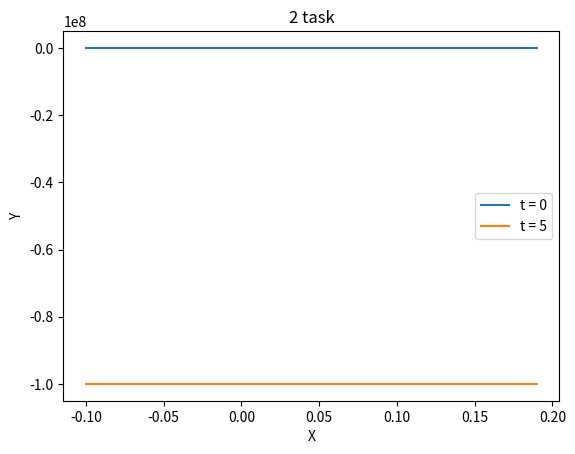

Reproduce this figure in Python.
from math import exp, sin, cos
import matplotlib.pyplot as plt
import numpy as np
from matplotlib.animation import FuncAnimation

l = 0.1
a = 10**3
alpha = 1000
pi = 3.14
time = 0

def fi(n):
    return (0 + 10*n*3.14)

def f(x,t):
    n = 2
    res = exp(-t) * (1 - alpha * x) / (1 - alpha * l)
    while n < 10000:
        up1 = -1*alpha*(sin(fi(n)*l) - fi(n)*l) + (fi(n) * cos(fi(n)*l) - fi(n))
        down1 = (l/2 - alpha / (fi(n)**2 + alpha**2)) * (1 - alpha * l) * fi(n) * fi(n)
        r11 = cos(alpha * fi(n) * t) - sin(alpha*fi(n)*t) / (fi(n)*alpha)
        r21 = sin(fi(n)*(x - l))
        up2 = fi(n) * cos(fi(n) * l) - alpha*(sin(fi(n)*l) - fi(n)*l)
        down2 = (l/2 - alpha / (fi(n)**2 + alpha**2)) * (1 - alpha * l) * fi(n)**2 * (alpha**3 * fi(n)**3 + alpha*fi(n))
        r21 = (alpha * fi(n) - alpha * fi(n) * exp(-t) * cos(alpha*fi(n)*t) - exp(-t) * sin(alpha* fi(n) * t)) * cos(alpha * fi(n) * t) - (1 - exp(-t)*cos(alpha * fi(n) * t) + alpha* fi(n)*sin(alpha * fi(n) * t)) * sin(alpha * fi(n) * t)
        r22 = sin(fi(n)*(x - l))
        res += up1 * r11 * r21 / down1 + up2 * r21 * r22 / down2
        n += 1
    return res

def get_data(start,end,t):
    x = []
    y = []
    while start < end:
        x.append(start)
        y.append(f(start,t))
        start += 0.01
    return x,y

while time < 10:
    x, y = get_data(-l,2*l,time)
    plt.plot(x, y, label='t = ' + str(time))
    time += 5

plt.xlabel('X')
plt.ylabel('Y')
plt.title('2 task')
plt.legend()
plt.show()
